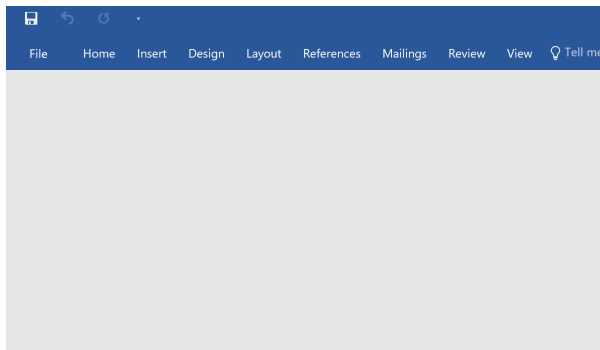
Workflow: Exercise 5 - For Each Loop

Step 1: Attach Window - MS Word on the element in window 'Document1 - Word' (winword.exe)

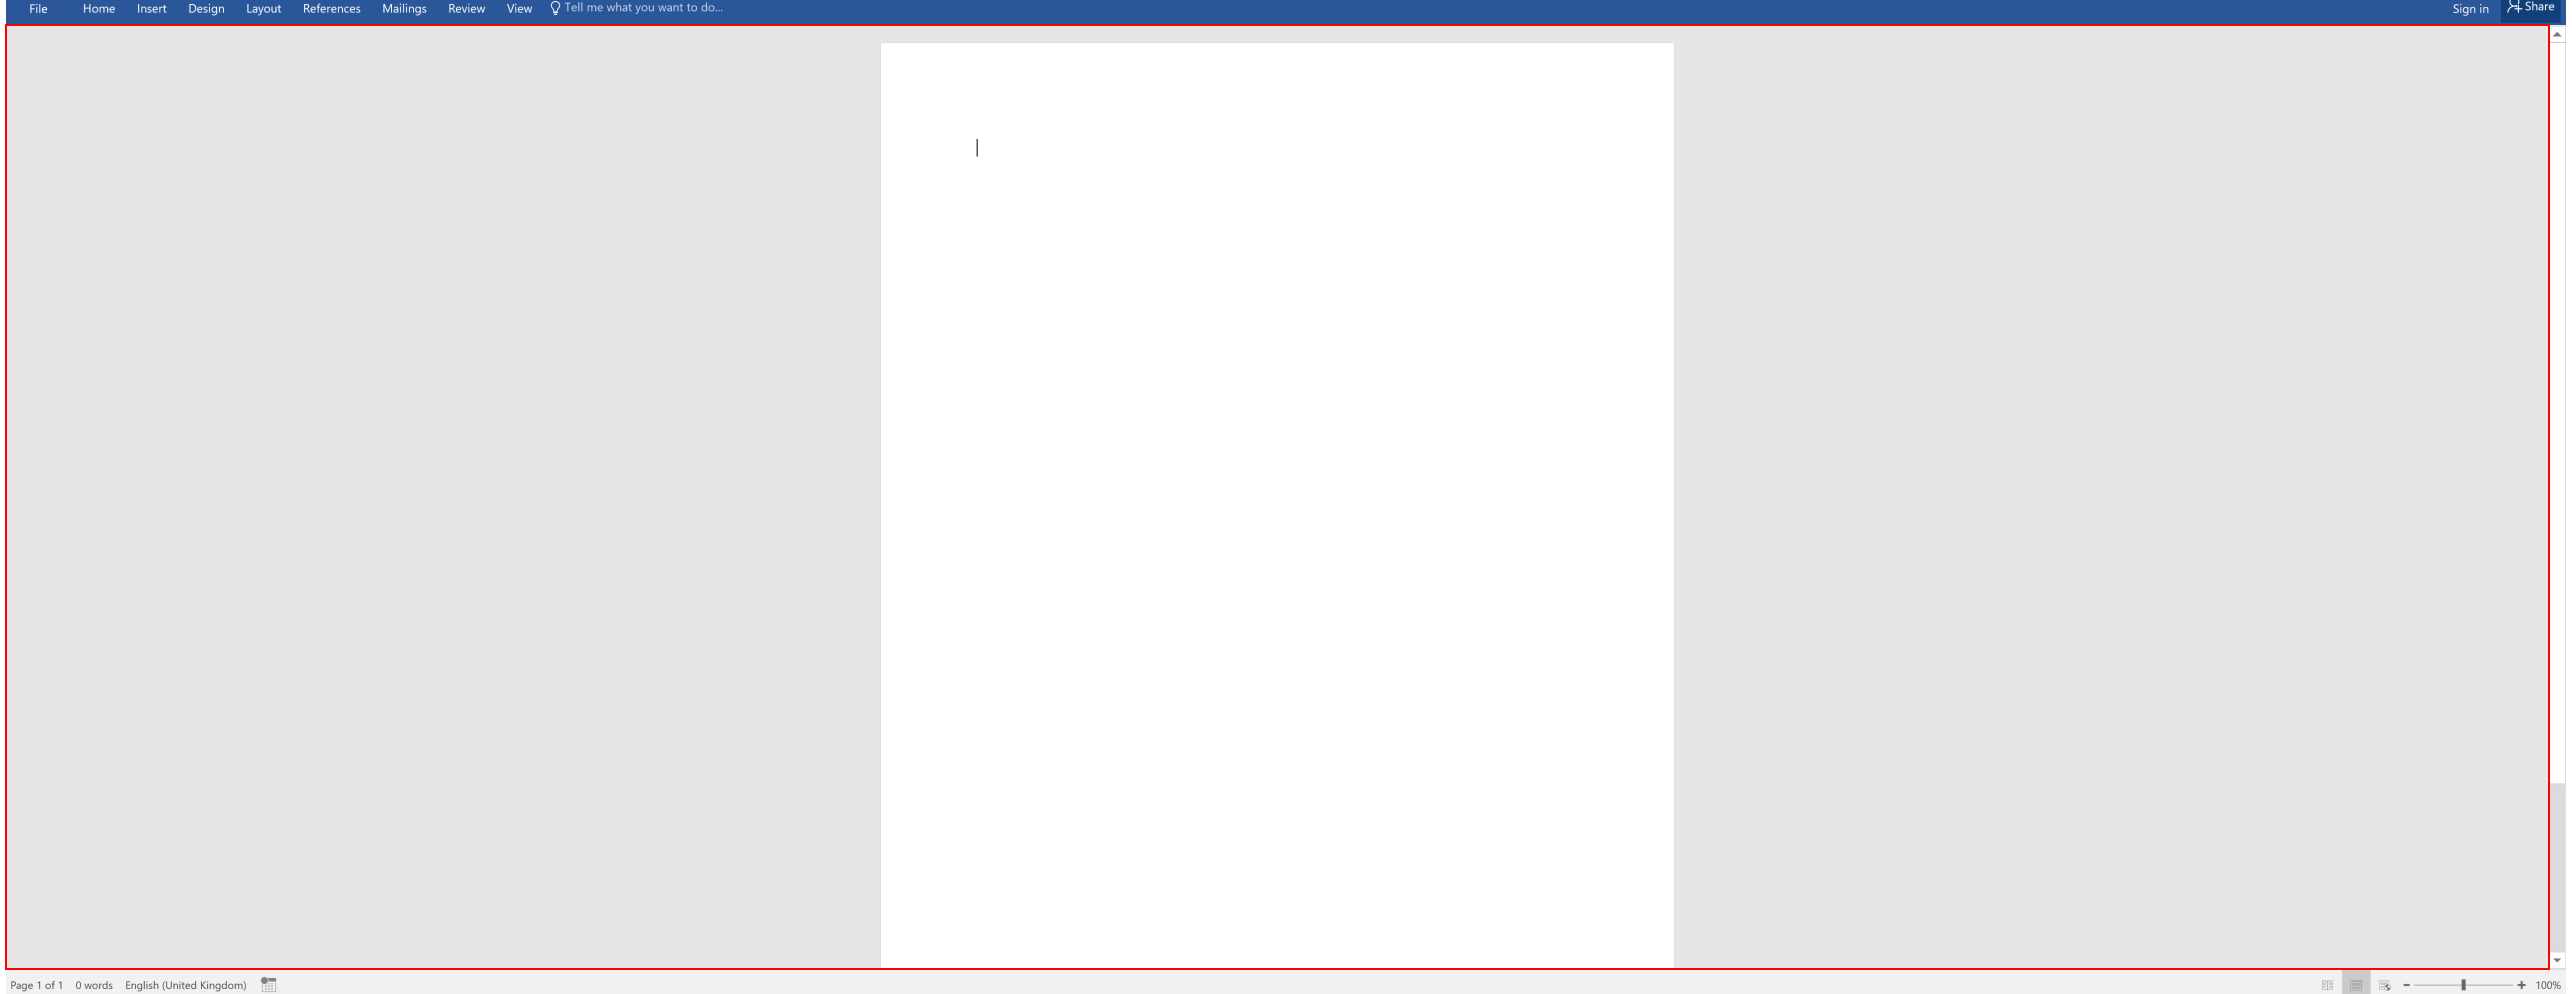
Step 2: type "[item.ToString + "[k(enter)]"]" into the element in window 'Microsoft Word Document'

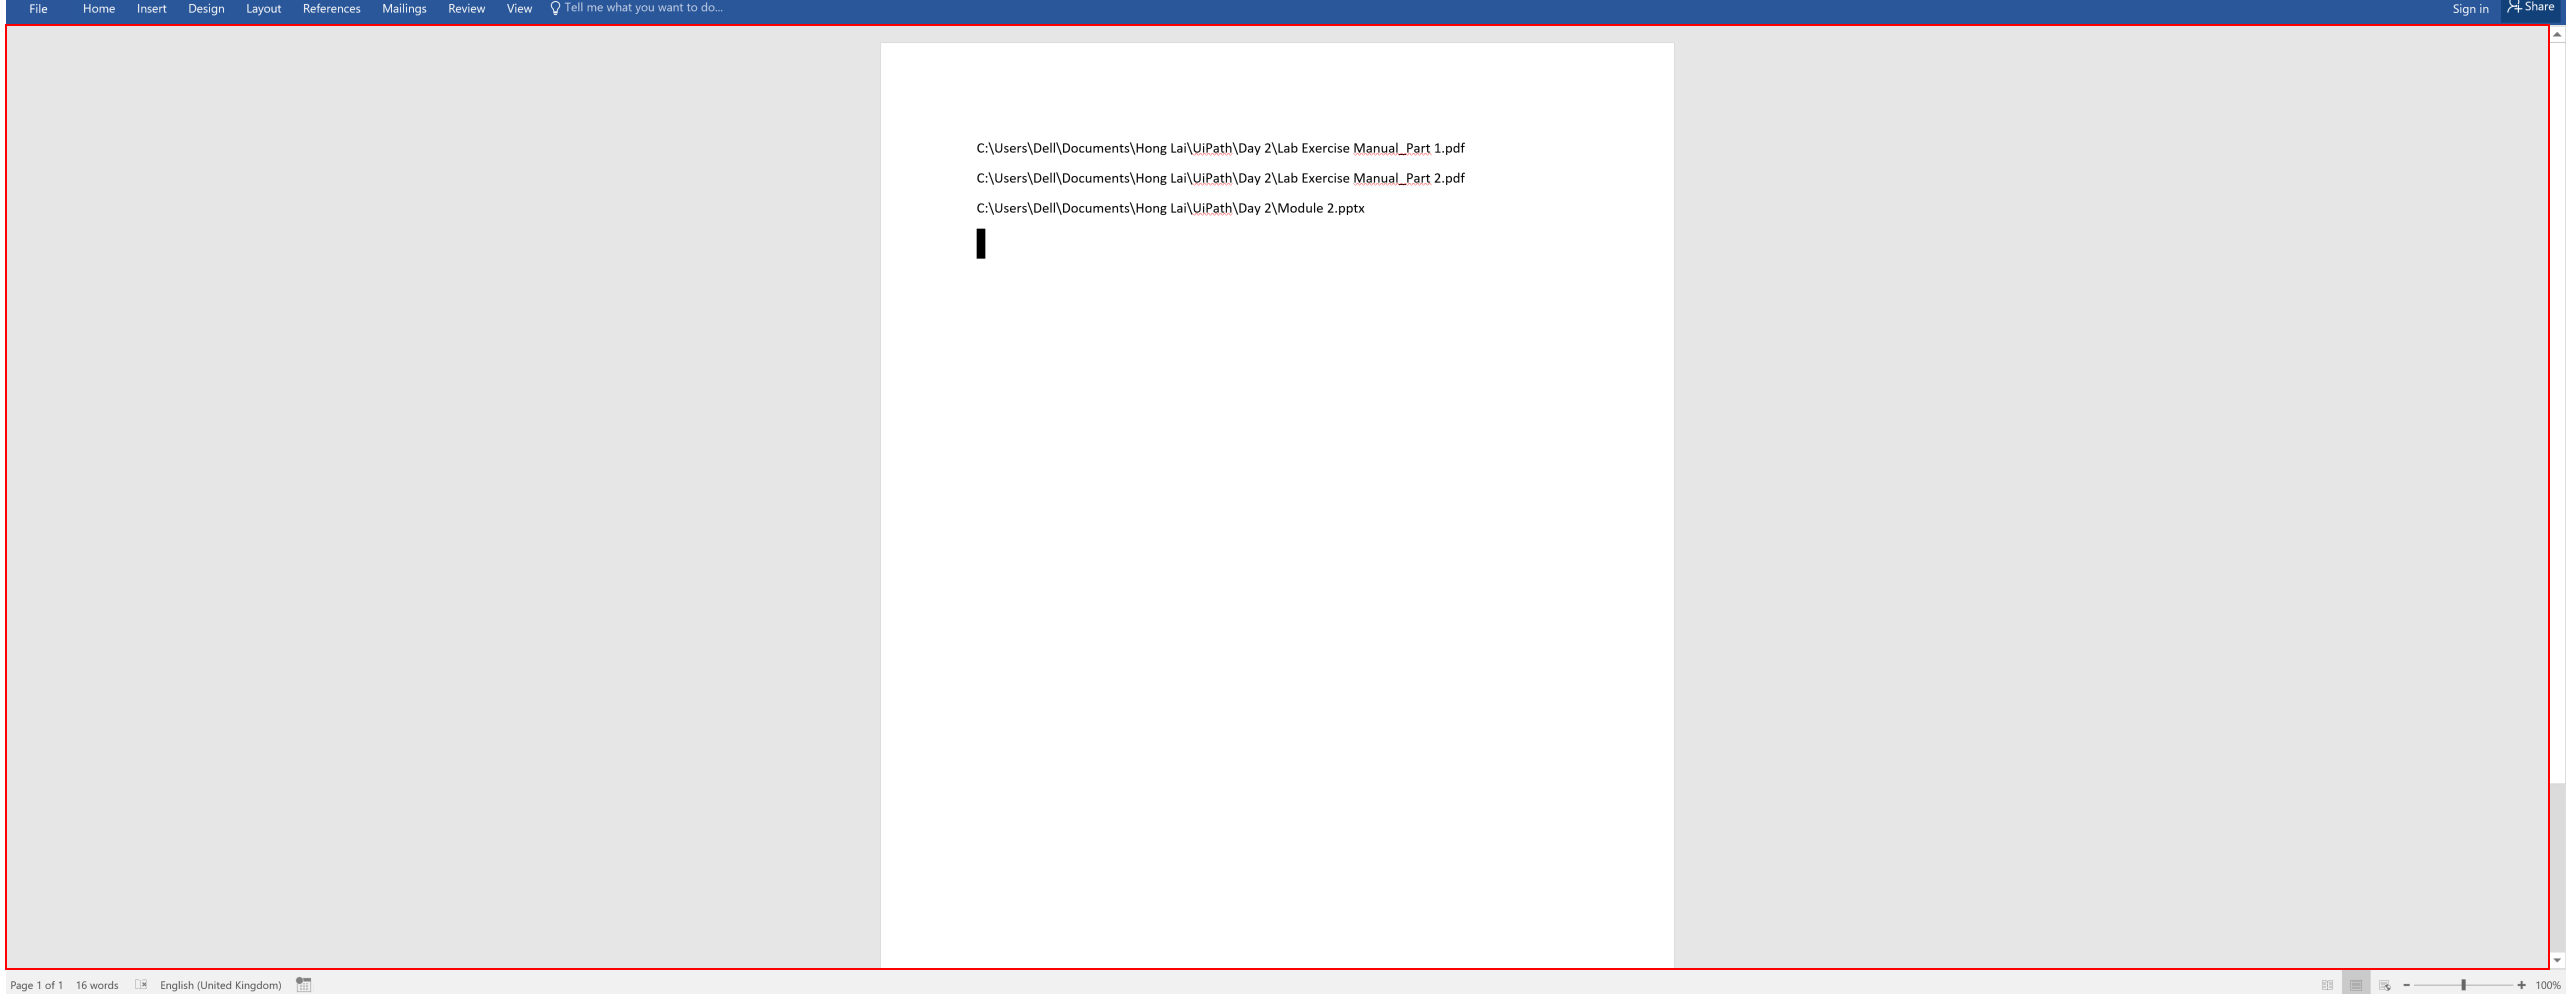
Step 3: type a value into the element in window 'Microsoft Word Document'

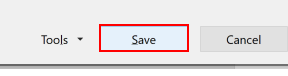
Step 4: click in window 'Save As' (winword.exe)

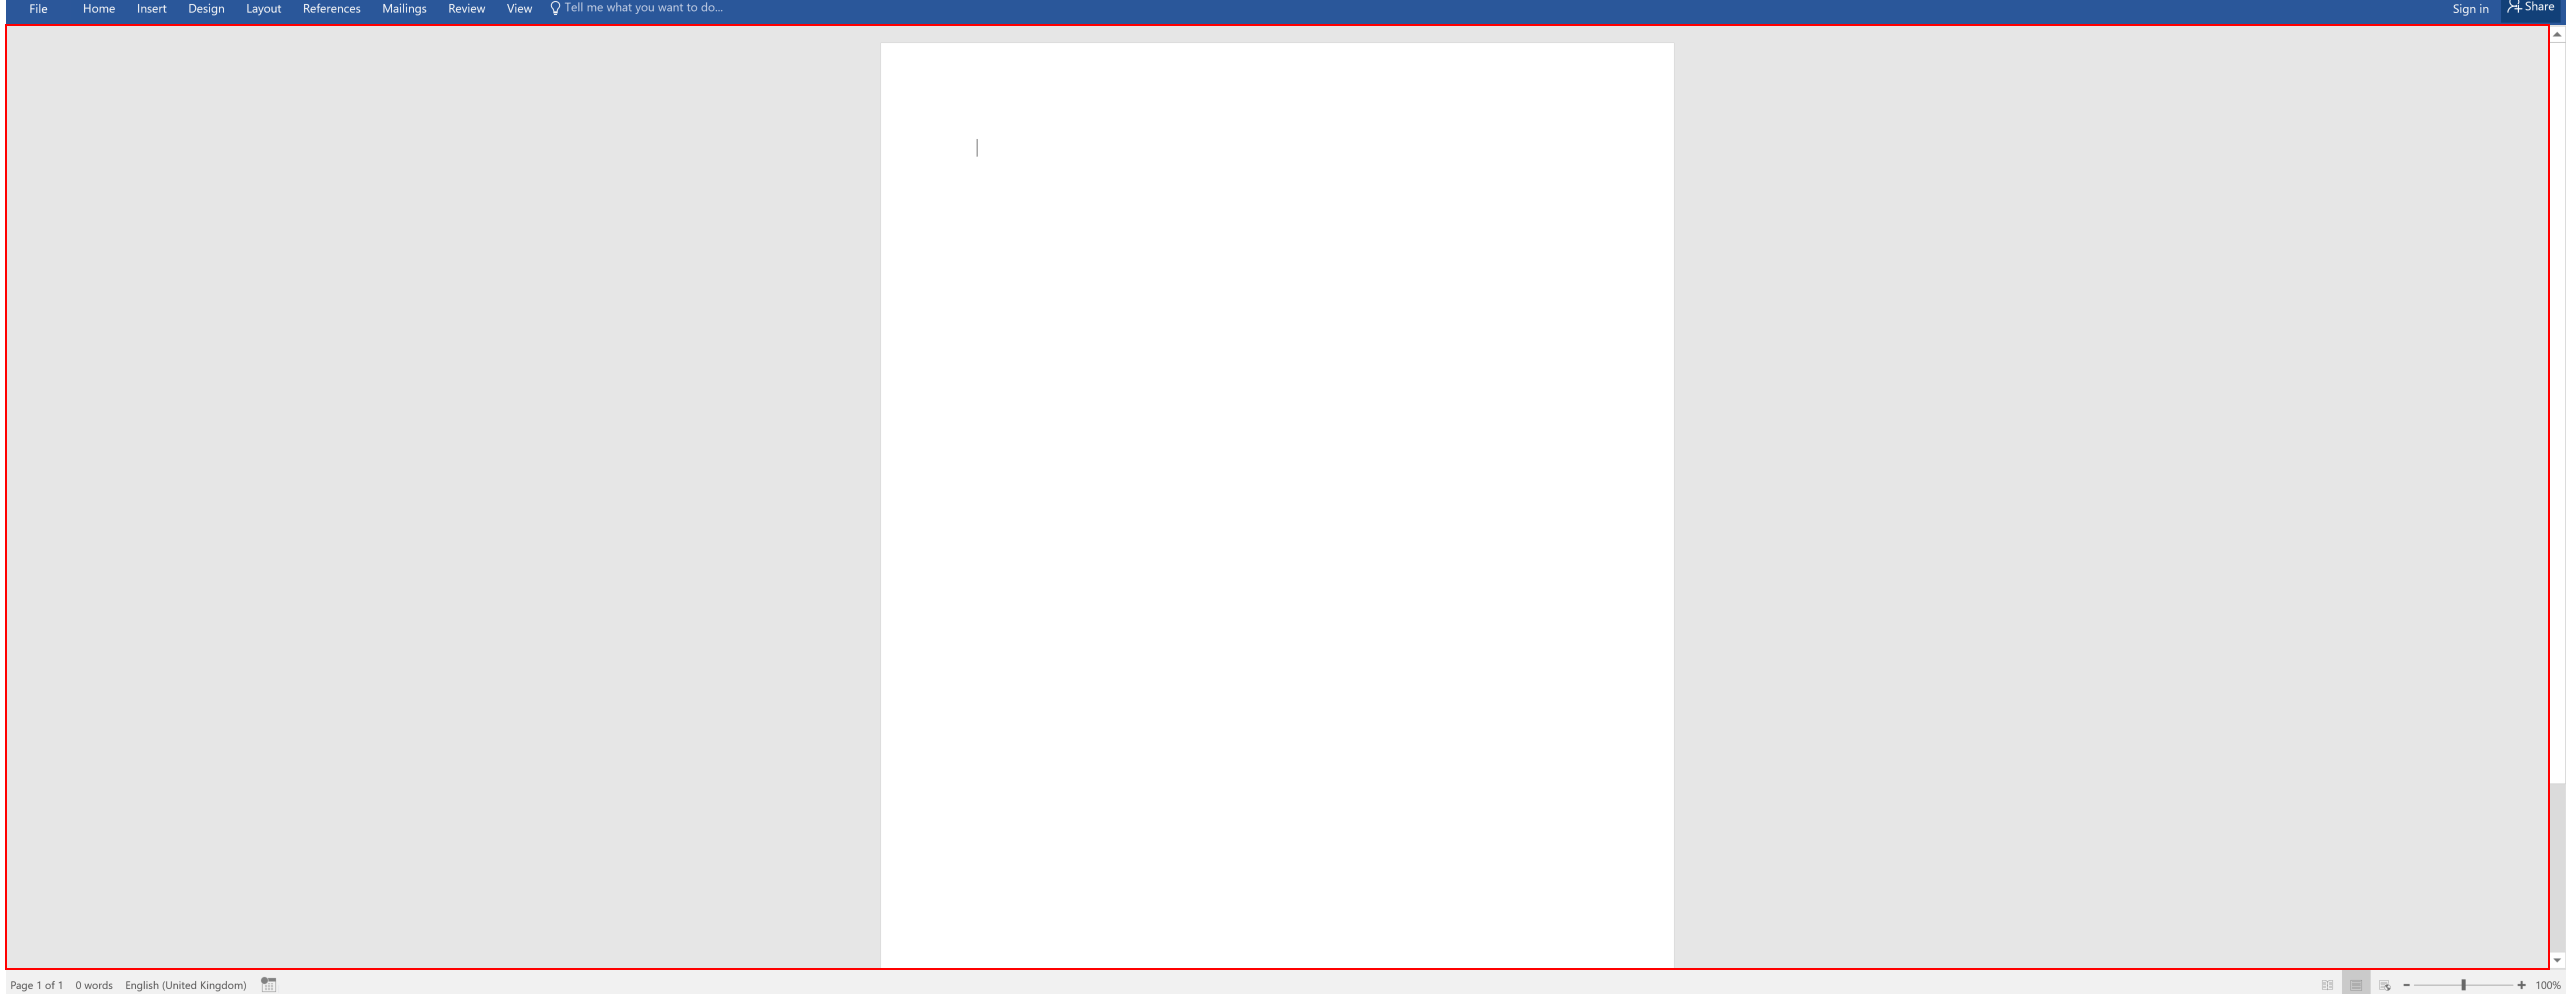
Step 5: type a value into the element in window 'Document1 - Word' (winword.exe)